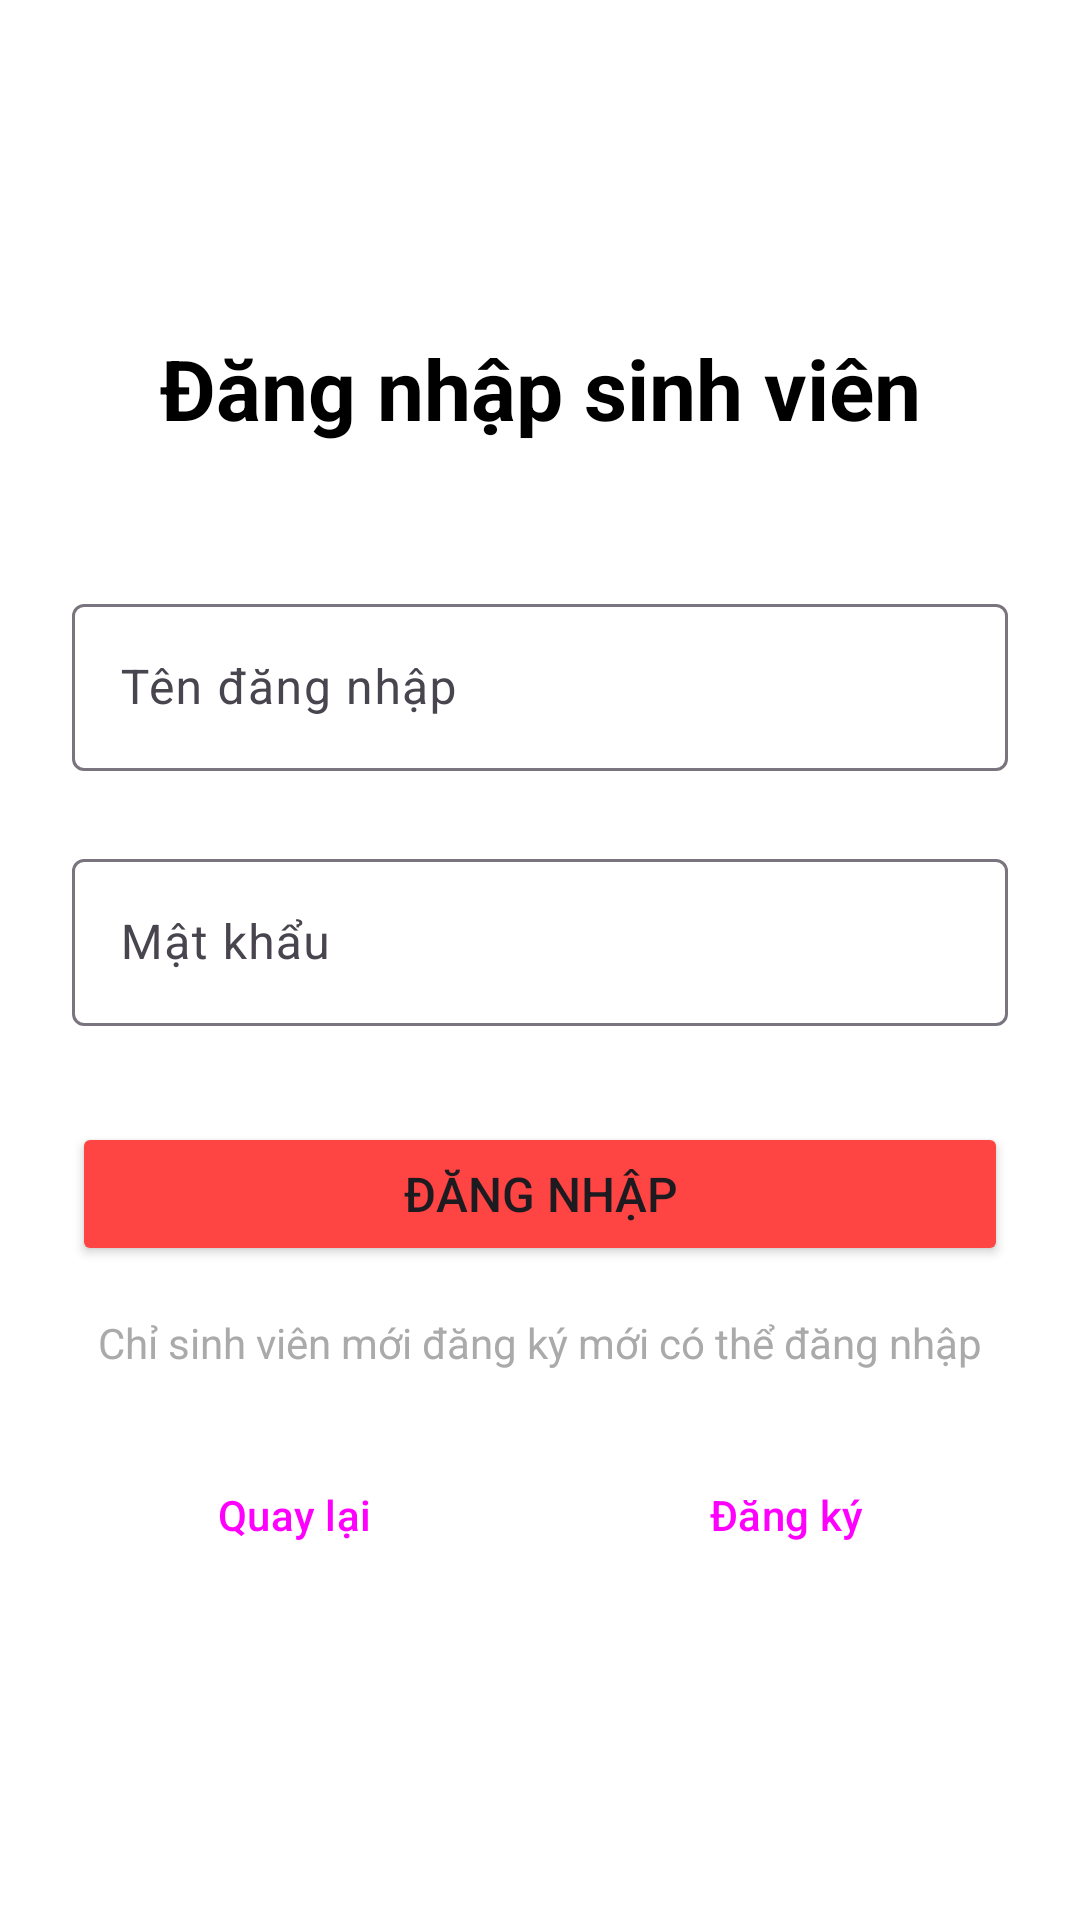

Layout XML and referenced resources for this Android screen:
<!-- AndroidManifest.xml: application theme Theme.PE_PRM392_PhanAnhVu -->
<!-- res/layout/activity_login.xml -->
<?xml version="1.0" encoding="utf-8"?>
<LinearLayout xmlns:android="http://schemas.android.com/apk/res/android"
    android:layout_width="match_parent"
    android:layout_height="match_parent"
    android:orientation="vertical"
    android:padding="24dp"
    android:gravity="center"
    android:background="@android:color/white">

    <TextView
        android:layout_width="match_parent"
        android:layout_height="wrap_content"
        android:text="Đăng nhập sinh viên"
        android:textSize="28sp"
        android:textStyle="bold"
        android:gravity="center"
        android:layout_marginBottom="48dp"
        android:textColor="@android:color/black" />

    <com.google.android.material.textfield.TextInputLayout
        android:layout_width="match_parent"
        android:layout_height="wrap_content"
        android:layout_marginBottom="24dp">

        <com.google.android.material.textfield.TextInputEditText
            android:id="@+id/etLoginUsername"
            android:layout_width="match_parent"
            android:layout_height="wrap_content"
            android:hint="Tên đăng nhập"
            android:inputType="text" />
    </com.google.android.material.textfield.TextInputLayout>

    <com.google.android.material.textfield.TextInputLayout
        android:layout_width="match_parent"
        android:layout_height="wrap_content"
        android:layout_marginBottom="32dp">

        <com.google.android.material.textfield.TextInputEditText
            android:id="@+id/etLoginPassword"
            android:layout_width="match_parent"
            android:layout_height="wrap_content"
            android:hint="Mật khẩu"
            android:inputType="textPassword" />
    </com.google.android.material.textfield.TextInputLayout>

    <Button
        android:id="@+id/btnLogin"
        android:layout_width="match_parent"
        android:layout_height="wrap_content"
        android:text="Đăng nhập"
        android:backgroundTint="@android:color/holo_red_light"
        android:textSize="16sp"
        android:layout_marginBottom="16dp" />

    <TextView
        android:layout_width="match_parent"
        android:layout_height="wrap_content"
        android:text="Chỉ sinh viên mới đăng ký mới có thể đăng nhập"
        android:textSize="14sp"
        android:gravity="center"
        android:layout_marginBottom="24dp"
        android:textColor="@android:color/darker_gray" />

    <LinearLayout
        android:layout_width="match_parent"
        android:layout_height="wrap_content"
        android:orientation="horizontal">

        <Button
            android:id="@+id/btnBackToMainFromLogin"
            android:layout_width="0dp"
            android:layout_height="wrap_content"
            android:layout_weight="1"
            android:text="Quay lại"
            android:layout_marginEnd="8dp"
            style="@style/Widget.Material3.Button.OutlinedButton" />

        <Button
            android:id="@+id/btnGoToRegister"
            android:layout_width="0dp"
            android:layout_height="wrap_content"
            android:layout_weight="1"
            android:text="Đăng ký"
            android:layout_marginStart="8dp"
            android:backgroundTint="@android:color/holo_green_light"
            style="@style/Widget.Material3.Button.OutlinedButton" />
    </LinearLayout>

</LinearLayout>
<!-- resources referenced by this layout -->
<resources>
  <style name="Theme.PE_PRM392_PhanAnhVu" parent="Base.Theme.PE_PRM392_PhanAnhVu" />
  <style name="Base.Theme.PE_PRM392_PhanAnhVu" parent="Theme.Material3.DayNight.NoActionBar">
          
          
      </style>
</resources>
